Run: headless pygame with SDL's dummy video driver; simulated clock (each Clock.tick advances the game by its frame time, no real sleeping); random seed 0; keys injected as events and as key.get_pressed() state; mouse plan: one left click at the window centre at the start of phase 2, then a move to the lower-right quarter at the start of phase 3.
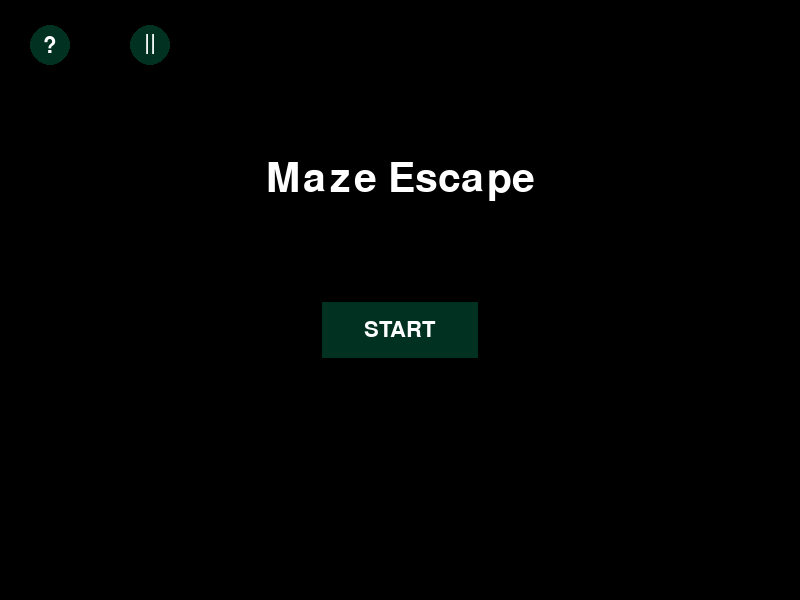
Frame 1 of 4 · flips 1–60 · no input
Frame 2 of 4 · flips 61–180 · clicked the window centre · tapped SPACE, RETURN · held RIGHT (→), D · screen unchanged from frame 1, image omitted
Frame 3 of 4 · flips 181–300 · moved the mouse to the lower-right quarter · held DOWN (↓), S · screen unchanged from frame 2, image omitted
Frame 4 of 4 · flips 301–420 · held LEFT (←), A, UP (↑), W · screen unchanged from frame 3, image omitted

The pygame program that drew these frames:

import pygame 
import sys 
import random 
import json 
import os 
import time 
from datetime import datetime

pygame.init()
running = True
clock = pygame.time.Clock()

game_state = "menu"

WHITE = (255, 255, 255)
BLACK = (0,0,0)
GREEN = (1, 50, 33)

font = pygame.font.SysFont('Verdana', 60)  
screen = pygame.display.set_mode((800, 600))
title_text = font.render('Maze Escape', True, WHITE)
title_pos = title_text.get_rect(center=(400, 180)) 

class Button:
    def __init__(self, x, y, w, h, text, action=None):
        self.rect = pygame.Rect(x, y, w, h)
        self.text = text
        self.font = pygame.font.Font(None, 32)
        self.btn_color = GREEN
        self.text_color = WHITE
        self.action  = action
        
    def draw(self, surface):
        pygame.draw.rect(surface, self.btn_color, self.rect)
        pygame.draw.rect(surface, BLACK, self.rect, 2)  # border
        
        txt_surface = self.font.render(self.text, True, self.text_color)
        txt_rect = txt_surface.get_rect(center=self.rect.center)
        surface.blit(txt_surface, txt_rect)
        
    def check_click(self, pos):
        if self.rect.collidepoint(pos):
            if self.action:
                self.action()
            return True
        return False

class help_button():
    def draw(self, surface):
        pygame.draw.circle(surface, GREEN, (50, 45), 20 )
        surface.blit(pygame.font.Font(None, 32).render("?", True, WHITE), (43, 35))


class pause_button():
    def draw(self, surface):
        pygame.draw.circle(surface, GREEN, (150, 45), 20 )
        surface.blit(pygame.font.Font(None, 32).render("||", True, WHITE), (144, 32))

    

help = help_button()
pause = pause_button()


def start_function():
    if checkClick((320, 300)) == True:
        screen.fill(WHITE)
    print("start game ")



class MazeLayout():
    def __init__(self, rows=5, cols=5):
        self.rows = rows
        self.cols = cols 
        self.maze = []

        for i in range (rows):
            row = []
            for j in range(cols):
                cell = random.choice([0, 1])
                row.append(cell)
            self.maze.append(row)

        for row in self.maze:
            print(row)

    def dfs(row, col, end, visited, path):
        if (row, col) == end:
            path = row, col 



start_btn = Button(320, 300, 160, 60, "START", start_function)



def checkClick(mouse_pos):
    mouse_pos = pygame.mouse.get_pos()
    if start_btn.rect.collidepoint(mouse_pos):
        return(WHITE)



while running:
    mouse_pos = pygame.mouse.get_pos()

    
    for event in pygame.event.get():
        if event.type == pygame.QUIT:
            running = False 


        if event.type == pygame.MOUSEBUTTONDOWN:
            mouse_pos = pygame.mouse.get_pos()
            start_btn.check_click(mouse_pos)


    screen.fill((0, 0, 0))
        
    screen.blit(title_text, title_pos)
    start_btn.draw(screen)
    help.draw(screen)
    pause.draw(screen)
    


    pygame.display.flip()
    clock.tick(60)

pygame.quit()
sys.exit()
            
            
